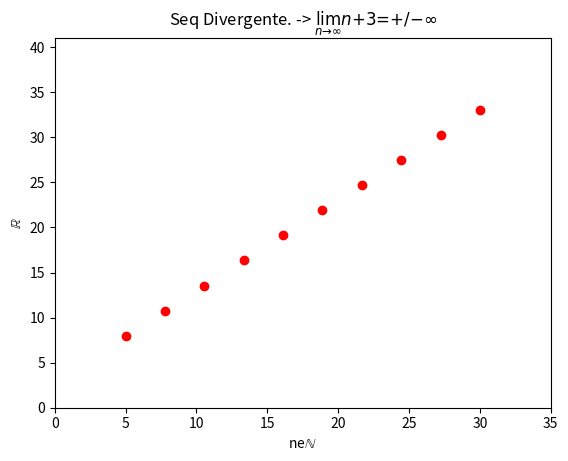

Write Python code to recreate this figure.
# coding: utf-8
import matplotlib.pyplot as plt
import numpy as np

#Num = é o numero de pontos que irá formar no gráfico
x = np.linspace(5,30,num=10, endpoint=True)

#Divisao (t+3)
y = [t+3 for t in x]

plt.plot(x, y, 'ro')

#Label X
plt.xlabel('ne'r'$\mathbb{N}$')

#Label Y
plt.ylabel(r'$\mathbb{R}$')

#Titulo
plt.title('Seq Divergente. -> ' r'$\lim_{n\to\infty} {n+3=+/-\infty} $')

plt.axis((min(x)-min(x), max(x)+min(x), min(y) - min(y), max(y)+min(y)))

#Gera o grafico final
plt.show()
